Photos from the image-classification dataset "images" in the GitHub repository mgatlin3-gtri/FT. Its 4 classes are: diarrhea, farts, pee, poop.

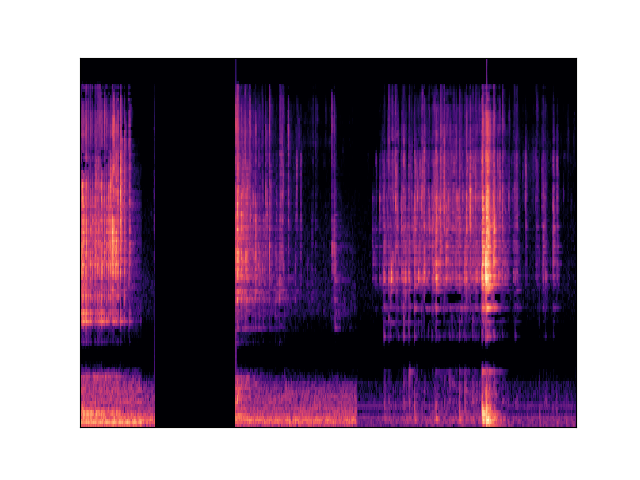
Label: diarrhea

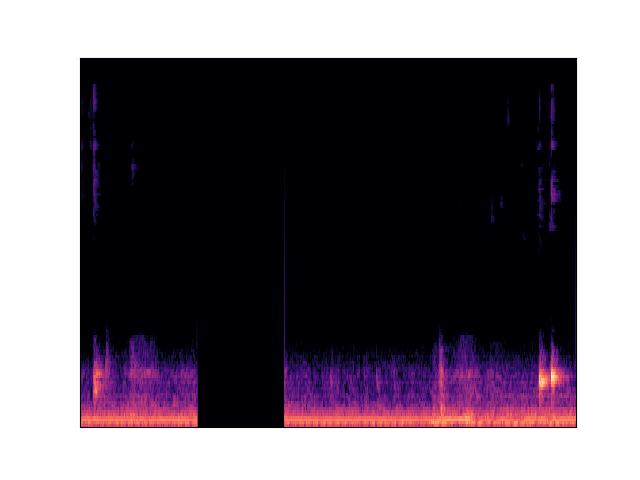
Label: poop

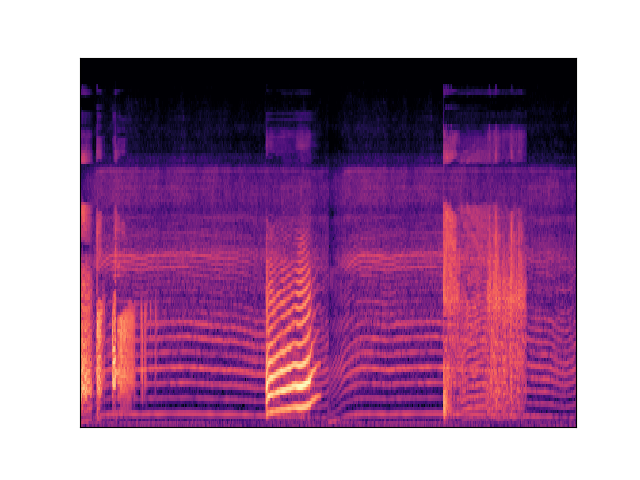
Label: farts

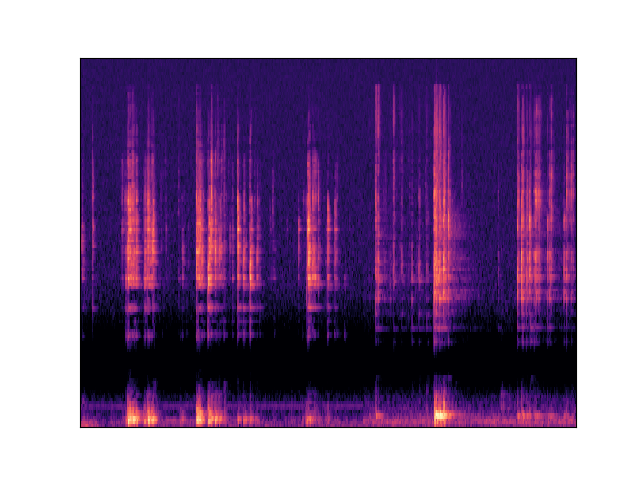
Label: diarrhea

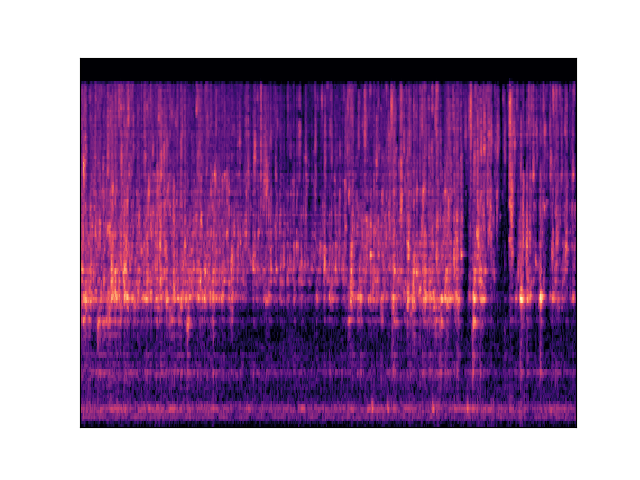
Label: pee

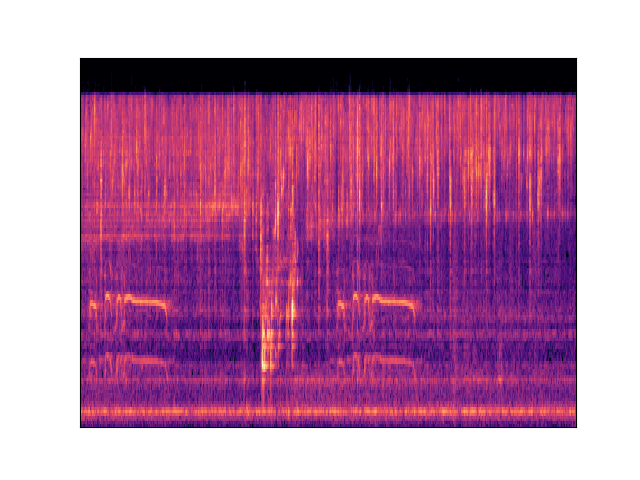
Label: pee
